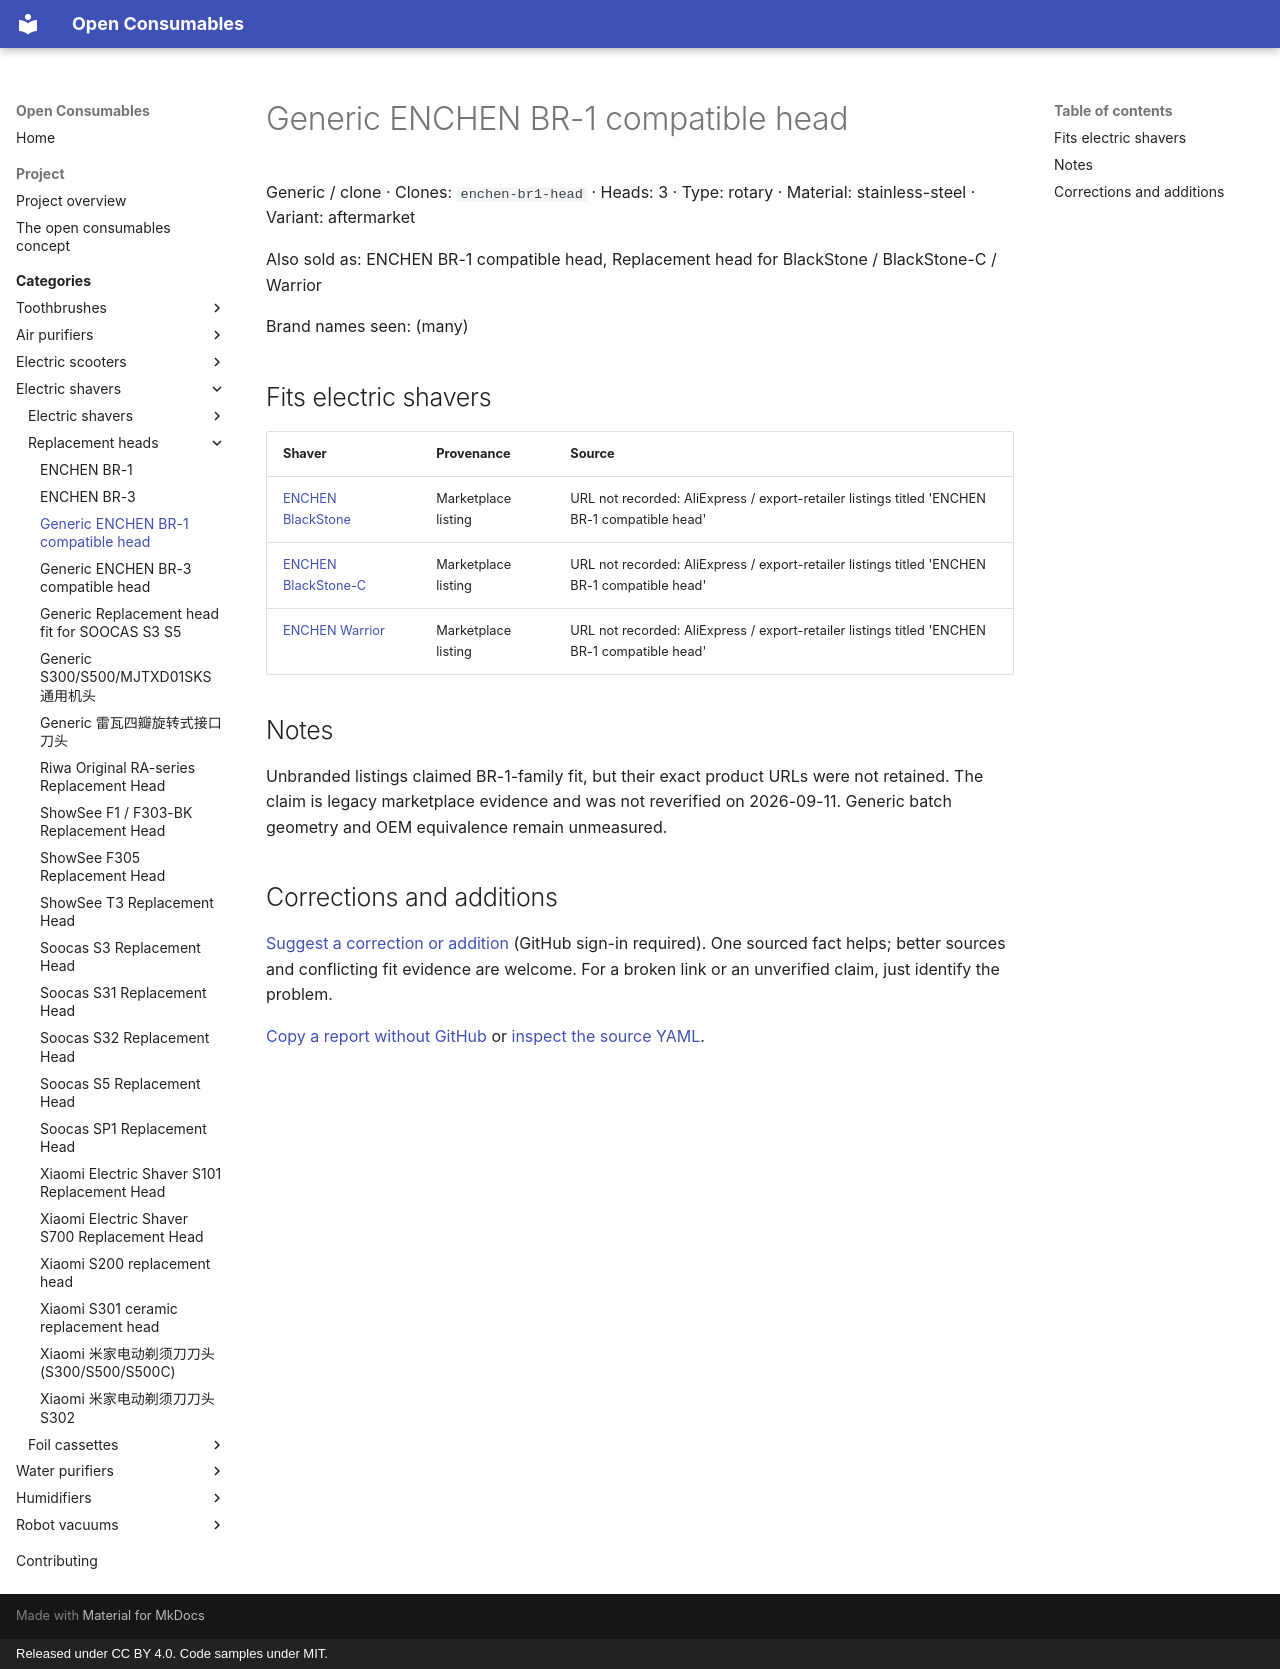

repository: openconsumables/openconsumables.github.io · page: categories/openshave/heads/generic-br1-compatible-head/index.html · generator: mkdocs · copyright: Released under CC BY 4.0. Code samples under MIT.

---
source_yaml: data/openshave/heads/generic-br1-compatible-head.yml
---

<!-- generated from data/. Do not hand-edit; run tools/build_pages.py -->

# Generic ENCHEN BR-1 compatible head

Generic / clone · Clones: `enchen-br1-head` · Heads: 3 · Type: rotary · Material: stainless-steel · Variant: aftermarket

Also sold as: ENCHEN BR-1 compatible head, Replacement head for BlackStone / BlackStone-C / Warrior

Brand names seen: (many)

## Fits electric shavers

| Shaver | Provenance | Source |
|---|---|---|
| [ENCHEN BlackStone](../units/enchen-blackstone.md) | Marketplace listing | URL not recorded: AliExpress / export-retailer listings titled 'ENCHEN BR-1 compatible head' |
| [ENCHEN BlackStone-C](../units/enchen-blackstone-c.md) | Marketplace listing | URL not recorded: AliExpress / export-retailer listings titled 'ENCHEN BR-1 compatible head' |
| [ENCHEN Warrior](../units/enchen-warrior.md) | Marketplace listing | URL not recorded: AliExpress / export-retailer listings titled 'ENCHEN BR-1 compatible head' |

## Notes

Unbranded listings claimed BR-1-family fit, but their exact product URLs
were not retained. The claim is legacy marketplace evidence and was not
reverified on 2026-09-11. Generic batch geometry and OEM equivalence
remain unmeasured.

## Corrections and additions

[Suggest a correction or addition](https://github.com/openconsumables/openconsumables.github.io/issues/new?template=evidence-report.md&title=Reference%3A+generic-br1-compatible-head&body=Device%2Fpart+or+page%3A+openshave%2Fheads%2Fgeneric-br1-compatible-head+%28https%3A%2F%2Fopenconsumables.org%2Fcategories%2Fopenshave%2Fheads%2Fgeneric-br1-compatible-head%2F%29%0ACorrection+or+addition%3A+%0ASource%3A+%0AUncertainty%3A+%0A) (GitHub sign-in required). One sourced fact helps; better sources and conflicting fit evidence are welcome. For a broken link or an unverified claim, just identify the problem.

[Copy a report without GitHub](../../../contributing.md#send-a-short-report) or [inspect the source YAML](https://github.com/openconsumables/openconsumables.github.io/blob/master/data/openshave/heads/generic-br1-compatible-head.yml).
